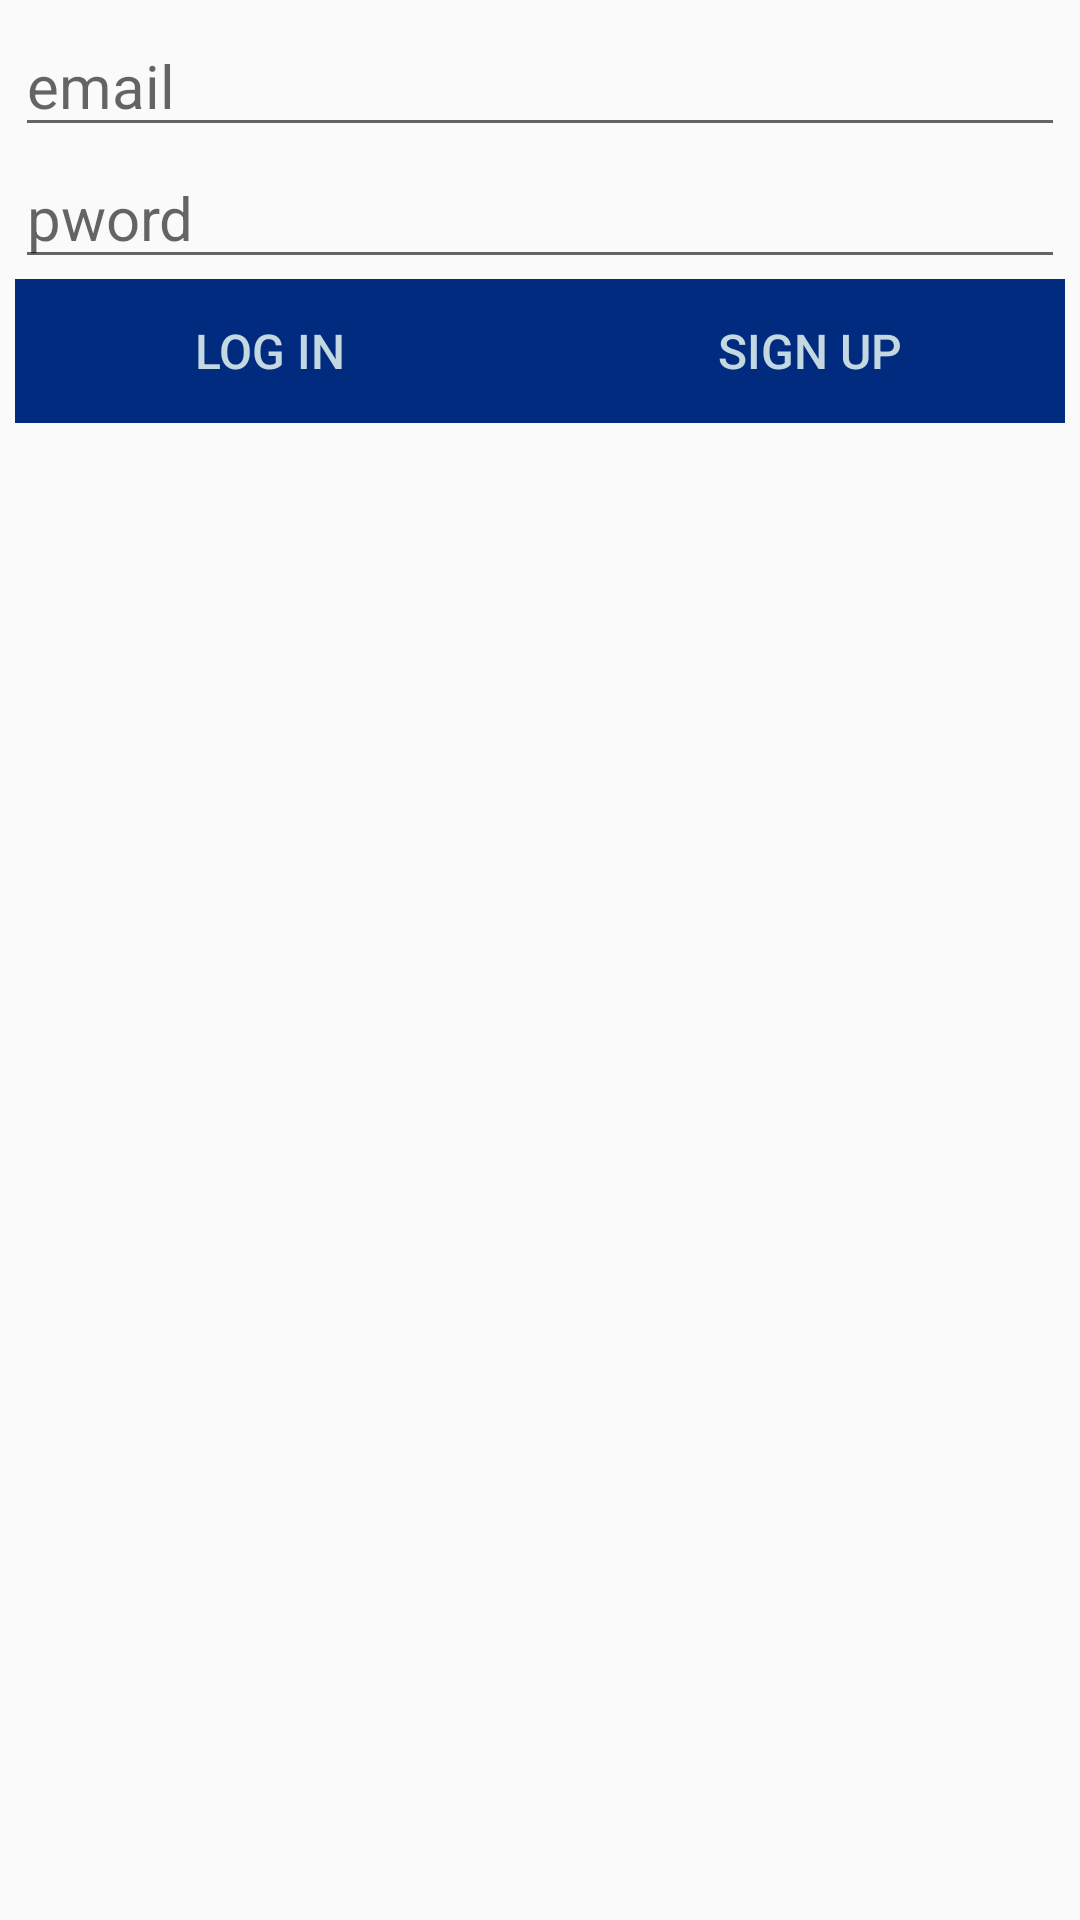

The Android layout XML behind this screen, and the referenced resources:
<!-- AndroidManifest.xml: application theme main -->
<!-- res/layout/logintemp.xml -->
<?xml version="1.0" encoding="utf-8"?>
<LinearLayout xmlns:android="http://schemas.android.com/apk/res/android"
    xmlns:tools="http://schemas.android.com/tools"
    android:layout_width="match_parent"
    android:layout_height="match_parent"
    android:orientation="vertical"
    android:padding="5sp">

    <EditText
        android:id="@+id/emailPrompt"
        style="@style/EditTextStyle"
        android:hint="email"
        android:inputType="textEmailAddress" />

    <EditText
        android:id="@+id/passwordPrompt"
        style="@style/EditTextStyle"
        android:hint="pword"
        android:inputType="textPassword" />

    <LinearLayout
        android:layout_width="match_parent"
        android:layout_height="wrap_content"
        android:gravity="center"
        android:orientation="horizontal">

        <Button
            android:id="@+id/logInButton"
            style="@style/ButtonStyle"
            android:onClick="logIn"
            android:text="log in" />

        <Button
            android:id="@+id/signUpButton"
            style="@style/ButtonStyle"
            android:onClick="signUp"
            android:text="sign up" />
    </LinearLayout>

</LinearLayout>
<!-- resources referenced by this layout -->
<resources>
  <style name="ButtonStyle" topic="ButtonStyle">
          <item name="android:layout_width" topic="android:layout_width">180sp</item> 
          <item name="android:layout_height" topic="android:layout_height">wrap_content</item> 
          <item name="android:layout_gravity" topic="android:layout_gravity">center</item>
          <item name="android:padding" topic="android:padding">5dp</item>
          <item name="android:textSize" topic="android:textSize">16sp</item> 
          <item name="android:background">@color/primaryDarkColor</item>
          <item name="android:textColor">@color/accentColor</item>
      </style>
  <style name="EditTextStyle" topic="EditTextStyle"> 
          <item name="android:layout_width">match_parent</item>
          <item name="android:layout_height">wrap_content</item> 
          <item name="android:textSize">20sp</item> 
          <item name="android:textColor" topic="android:textColor">@android:color/black</item> 
      </style>
  <style name="main" parent="Theme.AppCompat.Light.DarkActionBar" topic="AppTheme">
          <item name="colorPrimary">@color/primaryColor</item>
          <item name="colorPrimaryDark">@color/primaryDarkColor</item>
          <item name="colorAccent" topic="colorAccent">@color/accentColor</item>
      </style>
  <color name="primaryDarkColor" topic="colorPrimaryDark">#002b7f</color>
  <color name="accentColor" topic="colorAccent">#c4d8e2</color>
  <color name="primaryColor" topic="colorPrimary">#0038a8</color>
</resources>
